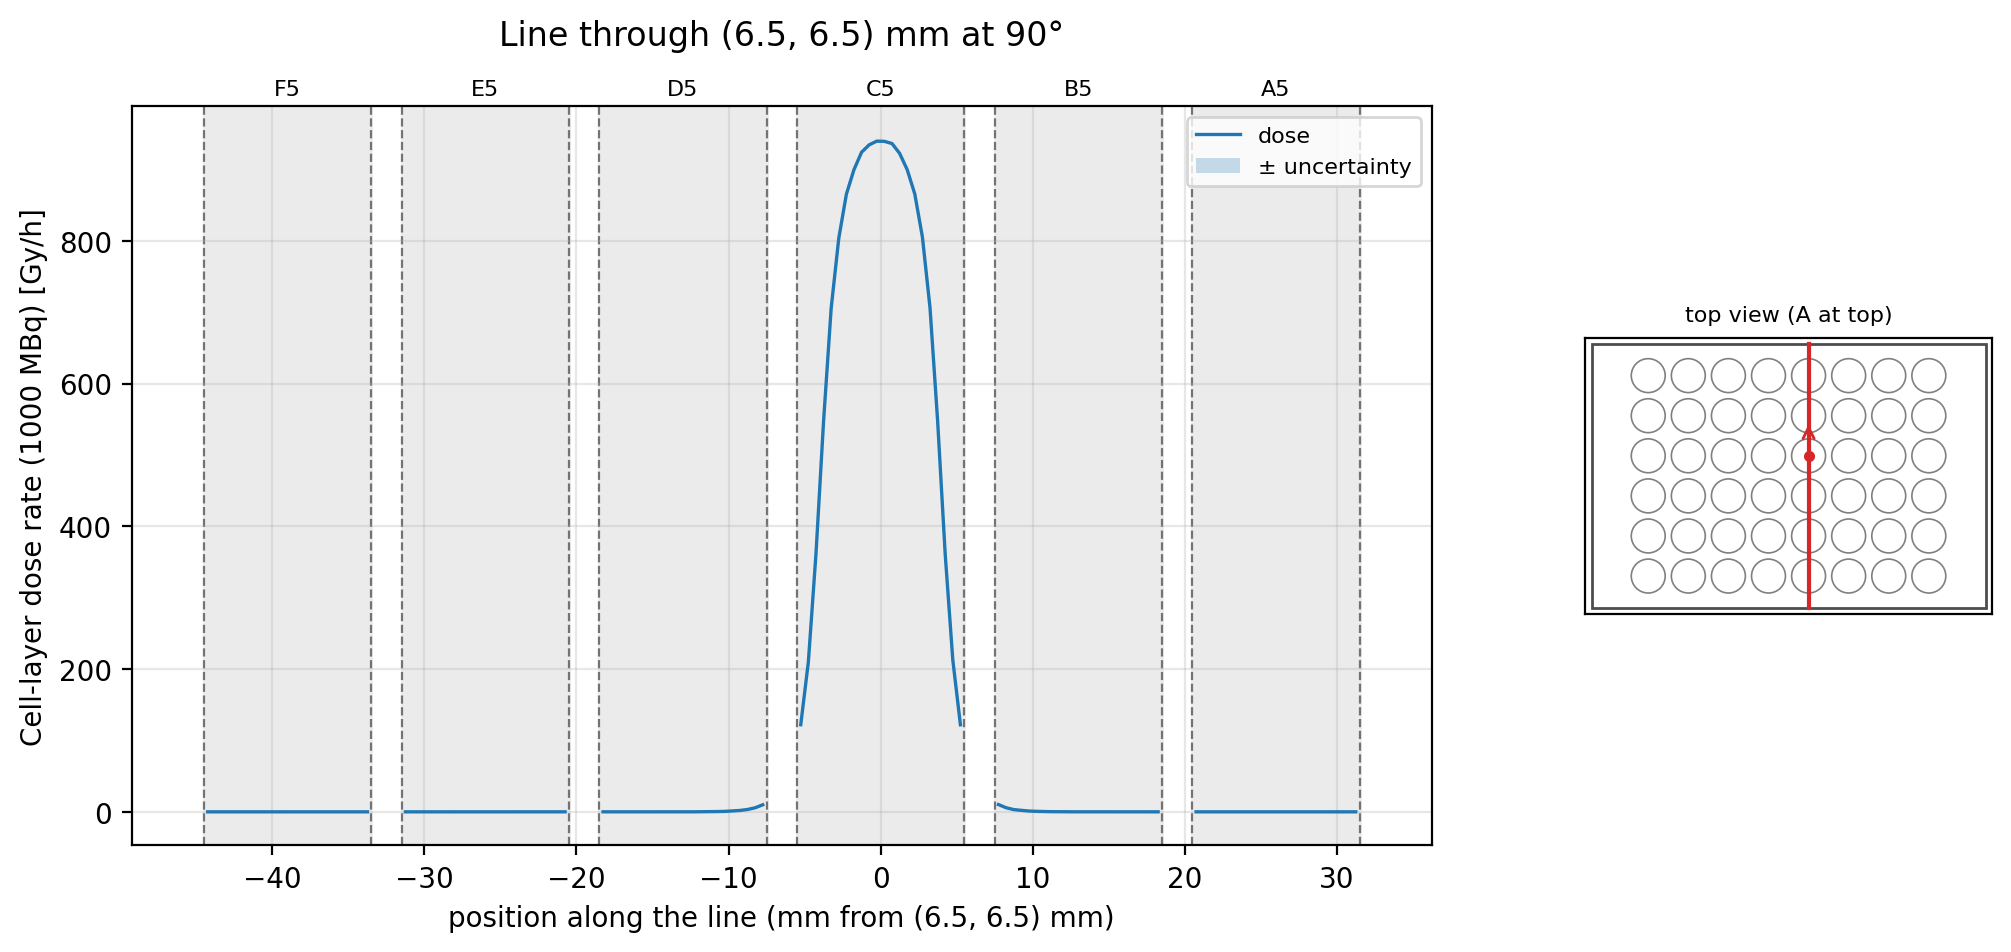

The data file committed next to this chart (first rows):
t_mm, x_mm, y_mm, well, dose_Gy_per_h, uncertainty_Gy_per_h
-49.24, 6.5, -42.74, , , 
-48.74, 6.5, -42.24, , , 
-48.24, 6.5, -41.74, , , 
-47.74, 6.5, -41.24, , , 
-47.24, 6.5, -40.74, , , 
-46.74, 6.5, -40.24, , , 
-46.24, 6.5, -39.74, , , 
-45.74, 6.5, -39.24, , , 
-45.24, 6.5, -38.74, , , 
-44.74, 6.5, -38.24, , , 
-44.24, 6.5, -37.74, F5, 0.0007267, 0.0007267
-43.74, 6.5, -37.24, F5, 0, 0
-43.24, 6.5, -36.74, F5, 0.00364, 0.002681
-42.74, 6.5, -36.24, F5, 0.003866, 0.00227
-42.24, 6.5, -35.74, F5, 0.00125, 0.00125
-41.74, 6.5, -35.24, F5, 0.0006266, 0.0006266
-41.24, 6.5, -34.74, F5, 0.0009393, 0.0009393
-40.74, 6.5, -34.24, F5, 0.001549, 0.001549
-40.24, 6.5, -33.74, F5, 0.01118, 0.008304
-39.74, 6.5, -33.24, F5, 0, 0
-39.24, 6.5, -32.74, F5, 0.002651, 0.001601
-38.74, 6.5, -32.24, F5, 0.008837, 0.005867
-38.24, 6.5, -31.74, F5, 0.001527, 0.001527
-37.74, 6.5, -31.24, F5, 0.01074, 0.005392
-37.24, 6.5, -30.74, F5, 0.00673, 0.004254
-36.74, 6.5, -30.24, F5, 0.001557, 0.001105
-36.24, 6.5, -29.74, F5, 0.002773, 0.002072
-35.74, 6.5, -29.24, F5, 0.002756, 0.001683
-35.24, 6.5, -28.74, F5, 0.01867, 0.01022
-34.74, 6.5, -28.24, F5, 0.006666, 0.005067
-34.24, 6.5, -27.74, F5, 0.003725, 0.002783
-33.74, 6.5, -27.24, F5, 0.01247, 0.005782
-33.24, 6.5, -26.74, , , 
-32.74, 6.5, -26.24, , , 
-32.24, 6.5, -25.74, , , 
-31.74, 6.5, -25.24, , , 
-31.24, 6.5, -24.74, E5, 0.00946, 0.005779
-30.74, 6.5, -24.24, E5, 0.01145, 0.00719
-30.24, 6.5, -23.74, E5, 0.005059, 0.002639
-29.74, 6.5, -23.24, E5, 0.005155, 0.002814
-29.24, 6.5, -22.74, E5, 0.01317, 0.008353
-28.74, 6.5, -22.24, E5, 0.007529, 0.004335
-28.24, 6.5, -21.74, E5, 0.01154, 0.007788
-27.75, 6.5, -21.25, E5, 0.01361, 0.005031
-27.25, 6.5, -20.75, E5, 0.01654, 0.006691
-26.75, 6.5, -20.25, E5, 0.02478, 0.01091
-26.25, 6.5, -19.75, E5, 0.007426, 0.003904
-25.75, 6.5, -19.25, E5, 0.006319, 0.003975
-25.25, 6.5, -18.75, E5, 0.0006249, 0.0005156
-24.75, 6.5, -18.25, E5, 0.01009, 0.005703
-24.25, 6.5, -17.75, E5, 0.01974, 0.01538
-23.75, 6.5, -17.25, E5, 0.007896, 0.006565
-23.25, 6.5, -16.75, E5, 0.02706, 0.014
-22.75, 6.5, -16.25, E5, 0.02349, 0.01052
-22.25, 6.5, -15.75, E5, 0.02326, 0.01134
-21.75, 6.5, -15.25, E5, 0.007755, 0.004039
-21.25, 6.5, -14.75, E5, 0.01811, 0.007552
-20.75, 6.5, -14.25, E5, 0.02756, 0.01024
-20.25, 6.5, -13.75, , , 
-19.75, 6.5, -13.25, , , 
... 112 more rows
